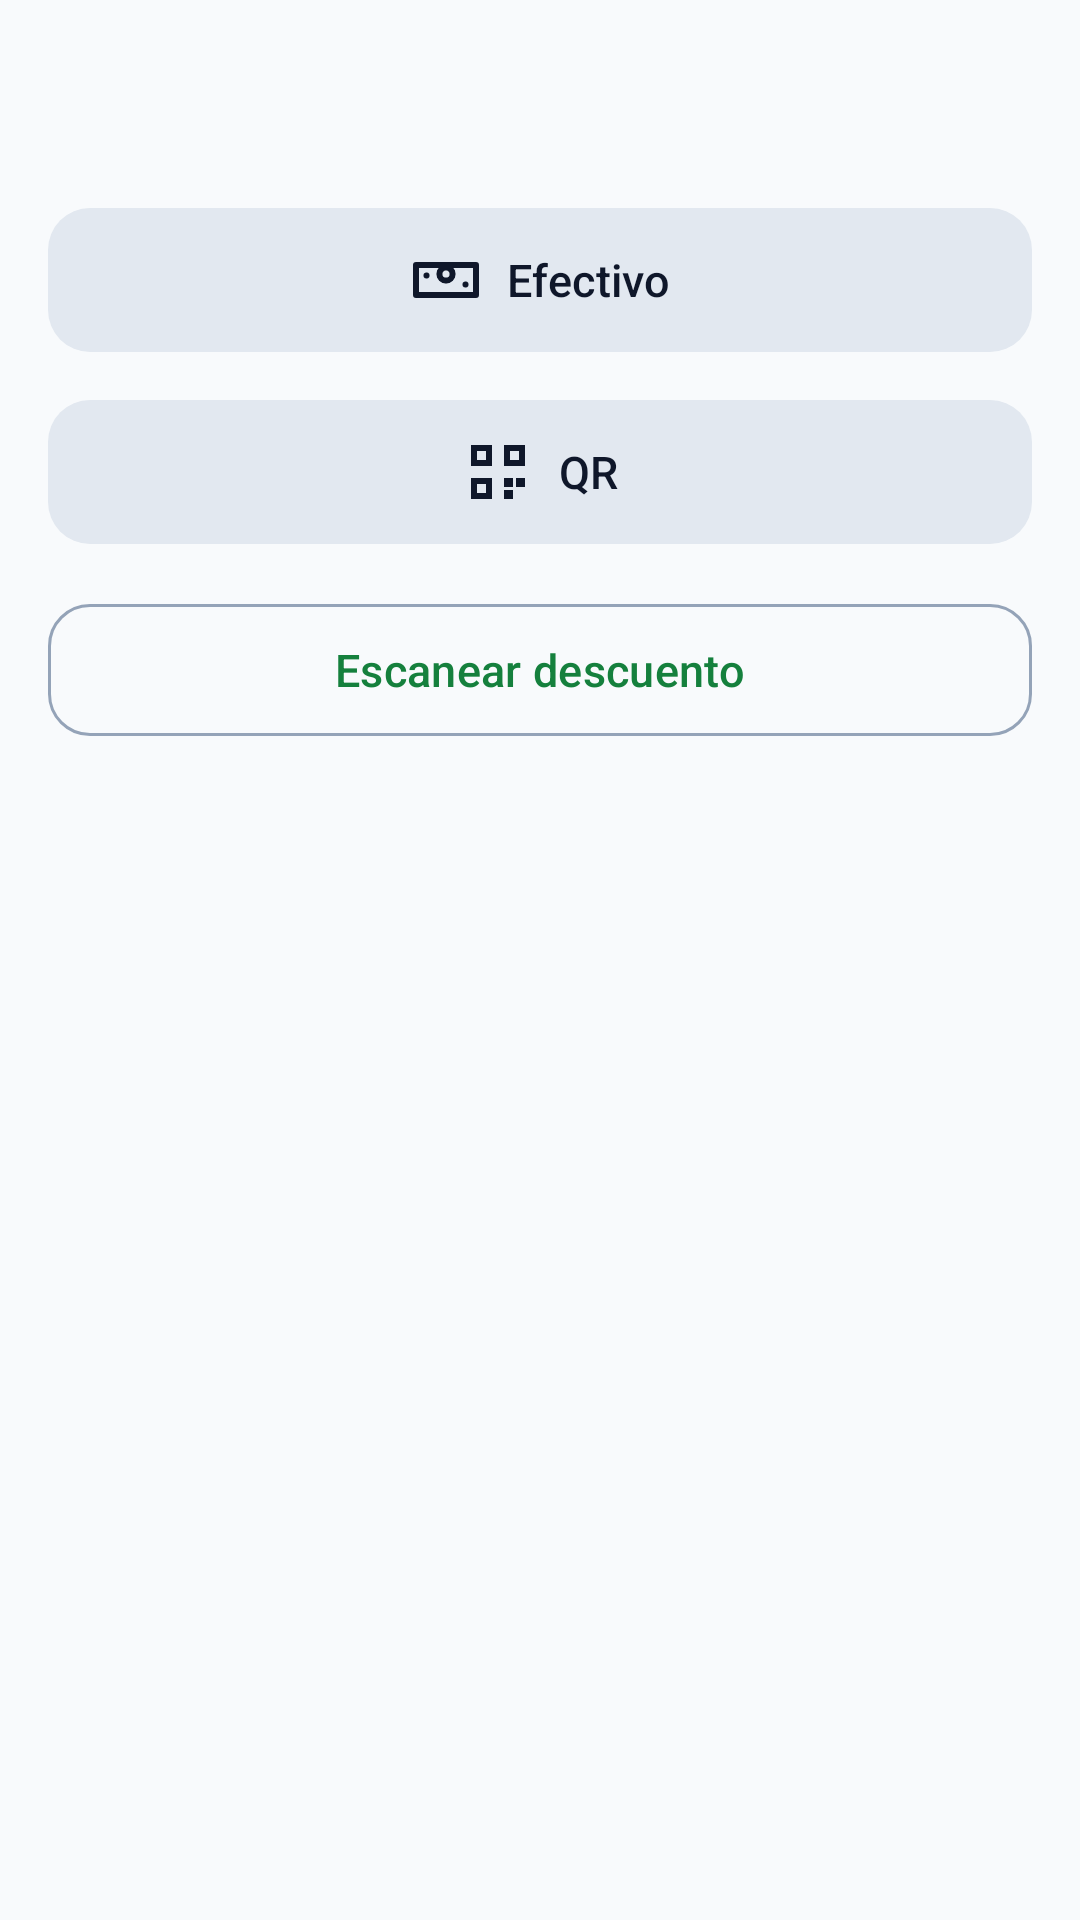

Produce the Android XML layout that renders to this screen, including the resource entries it uses.
<!-- AndroidManifest.xml: application theme Theme.Entradas -->
<!-- res/layout/sheet_pos_pay.xml -->
<?xml version="1.0" encoding="utf-8"?>
<ScrollView xmlns:android="http://schemas.android.com/apk/res/android"
    xmlns:app="http://schemas.android.com/apk/res-auto"
    android:layout_width="match_parent"
    android:layout_height="wrap_content"
    android:padding="16dp">

    <LinearLayout
        android:orientation="vertical"
        android:layout_width="match_parent"
        android:layout_height="wrap_content">

        <TextView android:id="@+id/tvPayTotal"
            android:layout_width="match_parent"
            android:layout_height="wrap_content"
            android:gravity="center"
            android:textAppearance="?attr/textAppearanceHeadlineMedium"
            android:textStyle="bold" />

        <com.google.android.material.button.MaterialButton
            android:id="@+id/btnPayCash"
            style="@style/Widget.Entradas.Button.Neutral"
            android:layout_width="match_parent"
            android:layout_height="56dp"
            android:layout_marginTop="12dp"
            app:icon="@drawable/ic_cash"
            app:iconSize="24dp"
            app:iconGravity="textStart"
            android:text="Efectivo" />

        <com.google.android.material.button.MaterialButton
            android:id="@+id/btnPayQr"
            style="@style/Widget.Entradas.Button.Neutral"
            android:layout_width="match_parent"
            android:layout_height="56dp"
            android:layout_marginTop="8dp"
            app:icon="@drawable/ic_qr"
            app:iconSize="24dp"
            app:iconGravity="textStart"
            android:text="QR" />

        <com.google.android.material.button.MaterialButton
            android:id="@+id/btnPayFiado"
            style="@style/Widget.Entradas.Button.Neutral"
            android:layout_width="match_parent"
            android:layout_height="56dp"
            android:layout_marginTop="8dp"
            app:icon="@drawable/ic_fiado"
            app:iconSize="24dp"
            app:iconGravity="textStart"
            android:text="Fiado"
            android:visibility="gone" />

        <com.google.android.material.button.MaterialButton
            android:id="@+id/btnScanDiscount"
            style="@style/Widget.Entradas.Button.Ghost"
            android:layout_width="match_parent"
            android:layout_height="wrap_content"
            android:layout_marginTop="12dp"
            android:text="Escanear descuento" />

        <LinearLayout
            android:orientation="horizontal"
            android:gravity="center_vertical"
            android:layout_width="match_parent"
            android:layout_height="wrap_content"
            android:layout_marginTop="4dp">

            <TextView android:id="@+id/tvDiscountInfo"
                android:layout_width="0dp"
                android:layout_height="wrap_content"
                android:layout_weight="1"
                android:textSize="14sp" />

            <com.google.android.material.button.MaterialButton
                android:id="@+id/btnClearDiscount"
                style="@style/Widget.Entradas.Button.Ghost"
                android:layout_width="wrap_content"
                android:layout_height="wrap_content"
                android:text="×"
                android:visibility="gone" />
        </LinearLayout>

        <TextView android:id="@+id/tvPayError"
            android:layout_width="match_parent"
            android:layout_height="wrap_content"
            android:layout_marginTop="8dp" />
    </LinearLayout>
</ScrollView>
<!-- resources referenced by this layout -->
<resources>
  <!-- drawable ic_cash (drawable) -->
  <vector xmlns:android="http://schemas.android.com/apk/res/android"
      android:width="24dp" android:height="24dp"
      android:viewportWidth="24" android:viewportHeight="24">
      <path
          android:fillColor="#00000000"
          android:strokeColor="#FFFFFF"
          android:strokeWidth="2"
          android:strokeLineCap="round"
          android:strokeLineJoin="round"
          android:pathData="M2,7 h20 v10 h-20 z" />
      <path
          android:fillColor="#00000000"
          android:strokeColor="#FFFFFF"
          android:strokeWidth="2"
          android:pathData="M12,10 m-2.2,0 a2.2,2.2 0,1 0,4.4 0 a2.2,2.2 0,1 0,-4.4 0" />
      <path
          android:strokeColor="#FFFFFF"
          android:strokeWidth="2"
          android:strokeLineCap="round"
          android:pathData="M5.5,10.5 h0.01 M18.5,13.5 h0.01" />
  </vector>
  <!-- drawable ic_fiado (drawable) -->
  <vector xmlns:android="http://schemas.android.com/apk/res/android"
      android:width="24dp"
      android:height="24dp"
      android:viewportWidth="24"
      android:viewportHeight="24"
      android:tint="?attr/colorOnSurfaceVariant">
      <path
          android:fillColor="@android:color/white"
          android:pathData="M6,2h12c1.1,0 2,0.9 2,2v16l-4,-3 -4,3 -4,-3 -4,3V4c0,-1.1 0.9,-2 2,-2zM8,7h8v2H8zM8,11h8v2H8zM8,15h5v2H8z" />
  </vector>
  <!-- drawable ic_qr (drawable) -->
  <vector xmlns:android="http://schemas.android.com/apk/res/android"
      android:width="24dp" android:height="24dp"
      android:viewportWidth="24" android:viewportHeight="24">
      <path android:fillColor="#FFFFFF" android:pathData="M3,3 h7 v7 h-7 z M5,5 v3 h3 v-3 z" />
      <path android:fillColor="#FFFFFF" android:pathData="M14,3 h7 v7 h-7 z M16,5 v3 h3 v-3 z" />
      <path android:fillColor="#FFFFFF" android:pathData="M3,14 h7 v7 h-7 z M5,16 v3 h3 v-3 z" />
      <path android:fillColor="#FFFFFF" android:pathData="M14,14 h3 v3 h-3 z M18,14 h3 v3 h-3 z M14,18 h3 v3 h-3 z" />
  </vector>
  <style name="Widget.Entradas.Button.Ghost" parent="Widget.Material3.Button.OutlinedButton">
          <item name="android:minHeight">52dp</item>
          <item name="android:textSize">15sp</item>
          <item name="cornerRadius">14dp</item>
      </style>
  <style name="Widget.Entradas.Button.Neutral" parent="Widget.Material3.Button.TonalButton">
          <item name="android:minHeight">52dp</item>
          <item name="android:textSize">15sp</item>
          <item name="cornerRadius">14dp</item>
      </style>
  <color name="primary">#15803D</color>
  <color name="on_primary">#FFFFFF</color>
  <color name="primary_container">#BBF7D0</color>
  <color name="on_primary_container">#052E16</color>
  <color name="secondary">#475569</color>
  <color name="on_secondary">#FFFFFF</color>
  <color name="secondary_container">#E2E8F0</color>
  <color name="on_secondary_container">#0F172A</color>
  <color name="tertiary">#B45309</color>
  <color name="on_tertiary">#FFFFFF</color>
  <color name="tertiary_container">#FDE68A</color>
  <color name="on_tertiary_container">#451A03</color>
  <color name="error">#B3261E</color>
  <color name="on_error">#FFFFFF</color>
  <color name="error_container">#F9DEDC</color>
  <color name="on_error_container">#410E0B</color>
  <color name="background">#F8FAFC</color>
  <color name="surface">#F8FAFC</color>
  <color name="on_surface">#0F172A</color>
  <color name="surface_variant">#E2E8F0</color>
  <color name="on_surface_variant">#475569</color>
  <color name="outline">#94A3B8</color>
  <style name="Widget.Entradas.Button" parent="Widget.Material3.Button" />
</resources>
